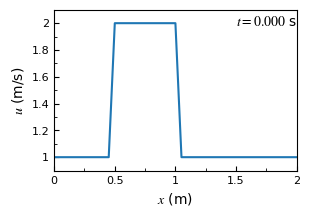

Python code for this plot: (Note: this script raises an exception after producing the figure.)
'''
Solve the 1-D linear convection equation using the finite difference method.
'''

import numpy as np                              # here we load numpy
from matplotlib import pyplot as plt             # here we load matplotlib
import time, sys                                # here we load some utilities
from matplotlib.ticker import (MultipleLocator, FormatStrFormatter, AutoMinorLocator)
from mpl_toolkits.axes_grid1.inset_locator import inset_axes
plt.rcParams["font.family"] = "stix"            # set the font to Times globally
plt.rcParams["mathtext.fontset"] = "stix"       # set the math font to Times

## Define the geometry (length), spatial and temporal resolution, and the wavespeed
lx = 2                                          # consider a domain that is 2 unit of length
nx = 41                                         # the number of grid points
dx = lx/(nx-1)                                  # grid spacing
nt = 100                                        # the number of time steps
dt = 0.005                                      # time step
c = 1                                           # wavespeed

## Define the initial condition - a hat function
u = np.ones(nx)                                 # create an array which is nx elements long with every value equal to 1
ic1 = int(0.5/dx)                               # left bound index
ic2 = int(1/dx)+1                               # right bound index
u[ic1:ic2] = 2                                  # u0 = 2 when x is between 0.5 and 1 and u0 = 1 everywhear else

## Plot the initial condition when t = 0
plt.figure(figsize=(3,2))
plt.plot(np.linspace(0,2,nx), u)

# set the axis properties
ax = plt.gca()
ax.xaxis.set_minor_locator(AutoMinorLocator(2))
ax.yaxis.set_minor_locator(AutoMinorLocator(2))
ax.xaxis.set_major_formatter(FormatStrFormatter('%g'))
ax.yaxis.set_major_formatter(FormatStrFormatter('%g'))
ax.tick_params(axis='both', which='major', direction='in', labelsize=8)
ax.tick_params(axis='both', which='minor', direction='in')

# set the figure properties
plt.xlabel('$x$ (m)', fontsize=10)
plt.ylabel('$u$ (m/s)', fontsize=10)
plt.xlim(0, 2)
plt.ylim(0.9, 2.1)
plt.tight_layout(pad=0.1)                       # make the layout tight to minimize the white space

# annotate the current time
ax.annotate('$t = 0.000$ s', xy=(0.75,0.9), xycoords='axes fraction', fontsize=10)

# save and show the figure
folderName = '/home/<user>/Documents/Codes/cfd-python/1dLinearConvection/'
fileName = 'u000.png'
plt.savefig(folderName+fileName, dpi=300)
plt.show(block=False)
plt.pause(0.1)                                  # show the image for 0.1 s
plt.close()

## Solve the convection equation using the finite element method and plot the result
un = np.ones(nx)                                # initialize an array to store the current velocity

for n in range(nt):                             # advance nt cycles in time
    un = u.copy()                               # copy the current velocity into un
    for i in range(1,nx):                       # the left-most value is not updated
        u[i] = un[i]-c*dt/dx*(un[i]-un[i-1])

    # Plot the velocity profile
    plt.figure(figsize=(3,2))
    plt.plot(np.linspace(0,2,nx), u)

    # set the axis properties
    ax = plt.gca()
    ax.xaxis.set_minor_locator(AutoMinorLocator(2))
    ax.yaxis.set_minor_locator(AutoMinorLocator(2))
    ax.xaxis.set_major_formatter(FormatStrFormatter('%g'))
    ax.yaxis.set_major_formatter(FormatStrFormatter('%g'))
    ax.tick_params(axis='both', which='major', direction='in', labelsize=8)
    ax.tick_params(axis='both', which='minor', direction='in')

    # set the figure properties
    plt.xlabel('$x$ (m)', fontsize=10)
    plt.ylabel('$u$ (m/s)', fontsize=10)
    plt.xlim(0, 2)
    plt.ylim(0.9, 2.1)
    plt.tight_layout(pad=0.1)                       # make the layout tight to minimize the white space

    # annotate the current time
    ax.annotate('$t = {0:.3f}$ s'.format((n+1)*dt), xy=(0.75,0.9), xycoords='axes fraction', fontsize=10)

    # save and show the figure
    fileName = 'u{:0>3d}.png'.format(n+1)
    plt.savefig(folderName+fileName, dpi=300)
    plt.show(block=False)
    plt.pause(0.1)                                  # show the image for 0.1 s
    plt.close()